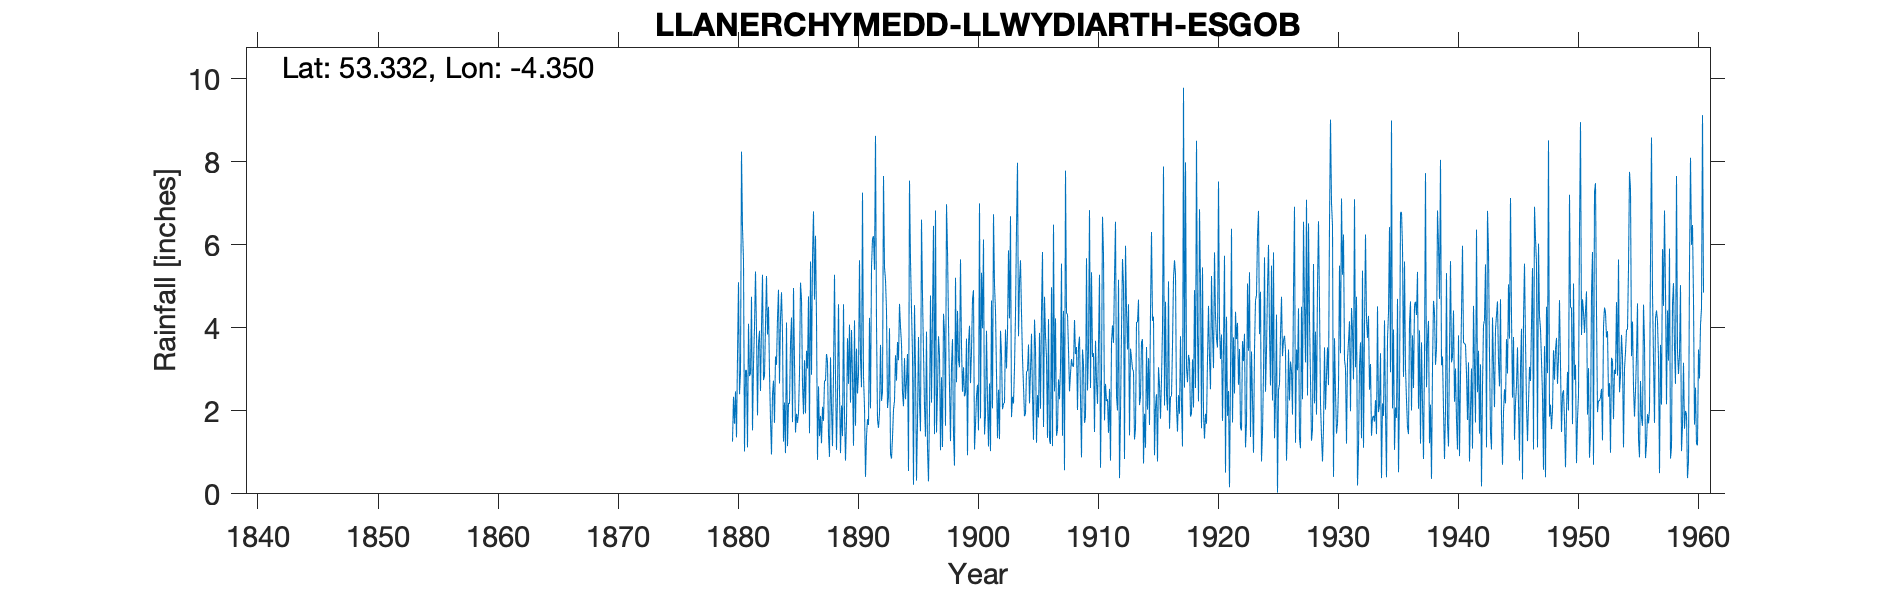

The file beside this chart, header and first rows:
LLANERCHYWEDD LLWYDIARTH ESGOB, , , , , , , , , , , , , , , , , , , , , , , 
Grid ref, SH436843, Long, -4.35, Lat, 53.33, Elevation, 112, ft, , , , , , , , , , , , , , , 
Station no, 4409, , , , , , , , , , , , , , , , , , , , , , 
, 1880, 1881, 1882, 1883, 1884, 1885, 1886, 1887, 1888, 1889, 1890, 1891, 1892, 1893, 1894, 1895, 1896, 1897, 1898, 1899, 1900, 1901, 1902
January, 1.26, 1.02, 3.92, 4.51, 4.22, 1.73, 3.22, 4.21, 1.42, 0.98, 2.85, 2.08, 4.09, 2.34, 4.02, 3.35, 2.11, 1.48, 4.12, 5.65, 4.69, 1.43, 2.9
February, 2.34, 2.98, 1.89, 2.92, 4.86, 4.96, 1.94, 0.82, 0.89, 2.13, 1.16, 0.41, 1.78, 3.99, 3.62, 0.22, 1.38, 2.45, 2.57, 3.55, 4.91, 1.89, 1.34
March, 1.69, 2.98, 3.64, 1.78, 3.88, 3.18, 3.45, 2.59, 3.29, 1.39, 4.18, 1.38, 1.59, 0.96, 2.45, 4.55, 3.91, 3.8, 1.27, 2.46, 1.07, 3.93, 2.51
April, 2.47, 1.12, 3.93, 0.95, 1.26, 1.48, 3.02, 1.39, 2.08, 4.57, 1.64, 1.8, 1.94, 0.85, 2.11, 3.03, 1.08, 3.35, 3.09, 3.05, 1.66, 2.26, 1.32
May, 1.36, 4.1, 2.48, 2.4, 2.2, 1.93, 4.76, 1.88, 1.15, 1.91, 3.5, 1.66, 3.59, 1.36, 3.27, 0.32, 0.3, 1.05, 3.73, 2.35, 2.35, 1.14, 3.93
June, 3.32, 2.84, 4.02, 2.73, 0.98, 1.71, 1.46, 1.22, 2.91, 0.8, 2.42, 4.24, 2.24, 2.03, 2.28, 1.75, 2, 2.81, 1.43, 2.44, 2.63, 2.66, 3.35
July, 5.1, 2.89, 5.28, 1.71, 4.13, 1.95, 5.6, 2.1, 5.28, 1.76, 2.88, 2.06, 2.46, 2.24, 2.73, 3.78, 4.78, 1.13, 0.68, 3.74, 1.53, 1.03, 2.04
August, 2.4, 4.75, 2.74, 3.31, 1.15, 2.91, 2.87, 1.76, 2.8, 3.75, 5.63, 5.47, 7.66, 3.34, 3.37, 2.19, 2.2, 4.34, 5.21, 0.93, 7, 4.66, 2.17
September, 2.93, 1.53, 2.84, 3.11, 2.19, 5.09, 5.7, 2.73, 1.06, 2.65, 3.27, 6.15, 5.46, 2.73, 0.55, 1.51, 4.32, 3.89, 2.69, 3.63, 1.82, 2.06, 2.2
October, 8.25, 3.13, 4.07, 4.24, 2.17, 4.7, 6.81, 2.72, 2.38, 4.08, 2.57, 6.21, 5.15, 3.66, 7.55, 6.61, 6.46, 1.64, 4.41, 4.05, 5.33, 6.74, 3.96
November, 6.4, 4.02, 5.25, 4.92, 3.62, 2.64, 4.68, 3.37, 4.57, 2.2, 7.26, 5.4, 4.42, 3.22, 5.62, 4.77, 1.44, 6.98, 3.23, 2.67, 3.99, 5.04, 3.02
December, 5.63, 5.36, 3.84, 2.66, 4.25, 1.92, 6.22, 3.19, 2.45, 3.95, 2.83, 8.63, 2.07, 4.58, 4.44, 3.41, 6.83, 5.87, 3.05, 3.43, 6.13, 4.41, 3.9
Total, 43.15, 36.72, 43.9, 35.24, 34.91, 34.2, 49.73, 27.98, 30.28, 30.17, 40.19, 45.49, 42.45, 31.3, 42.01, 35.49, 36.81, 38.79, 35.48, 37.95, 43.11, 37.25, 32.64
1870s and maybe 1860s sheets to add, , , , , , , , , , , , , , , , , , , , , , , 
